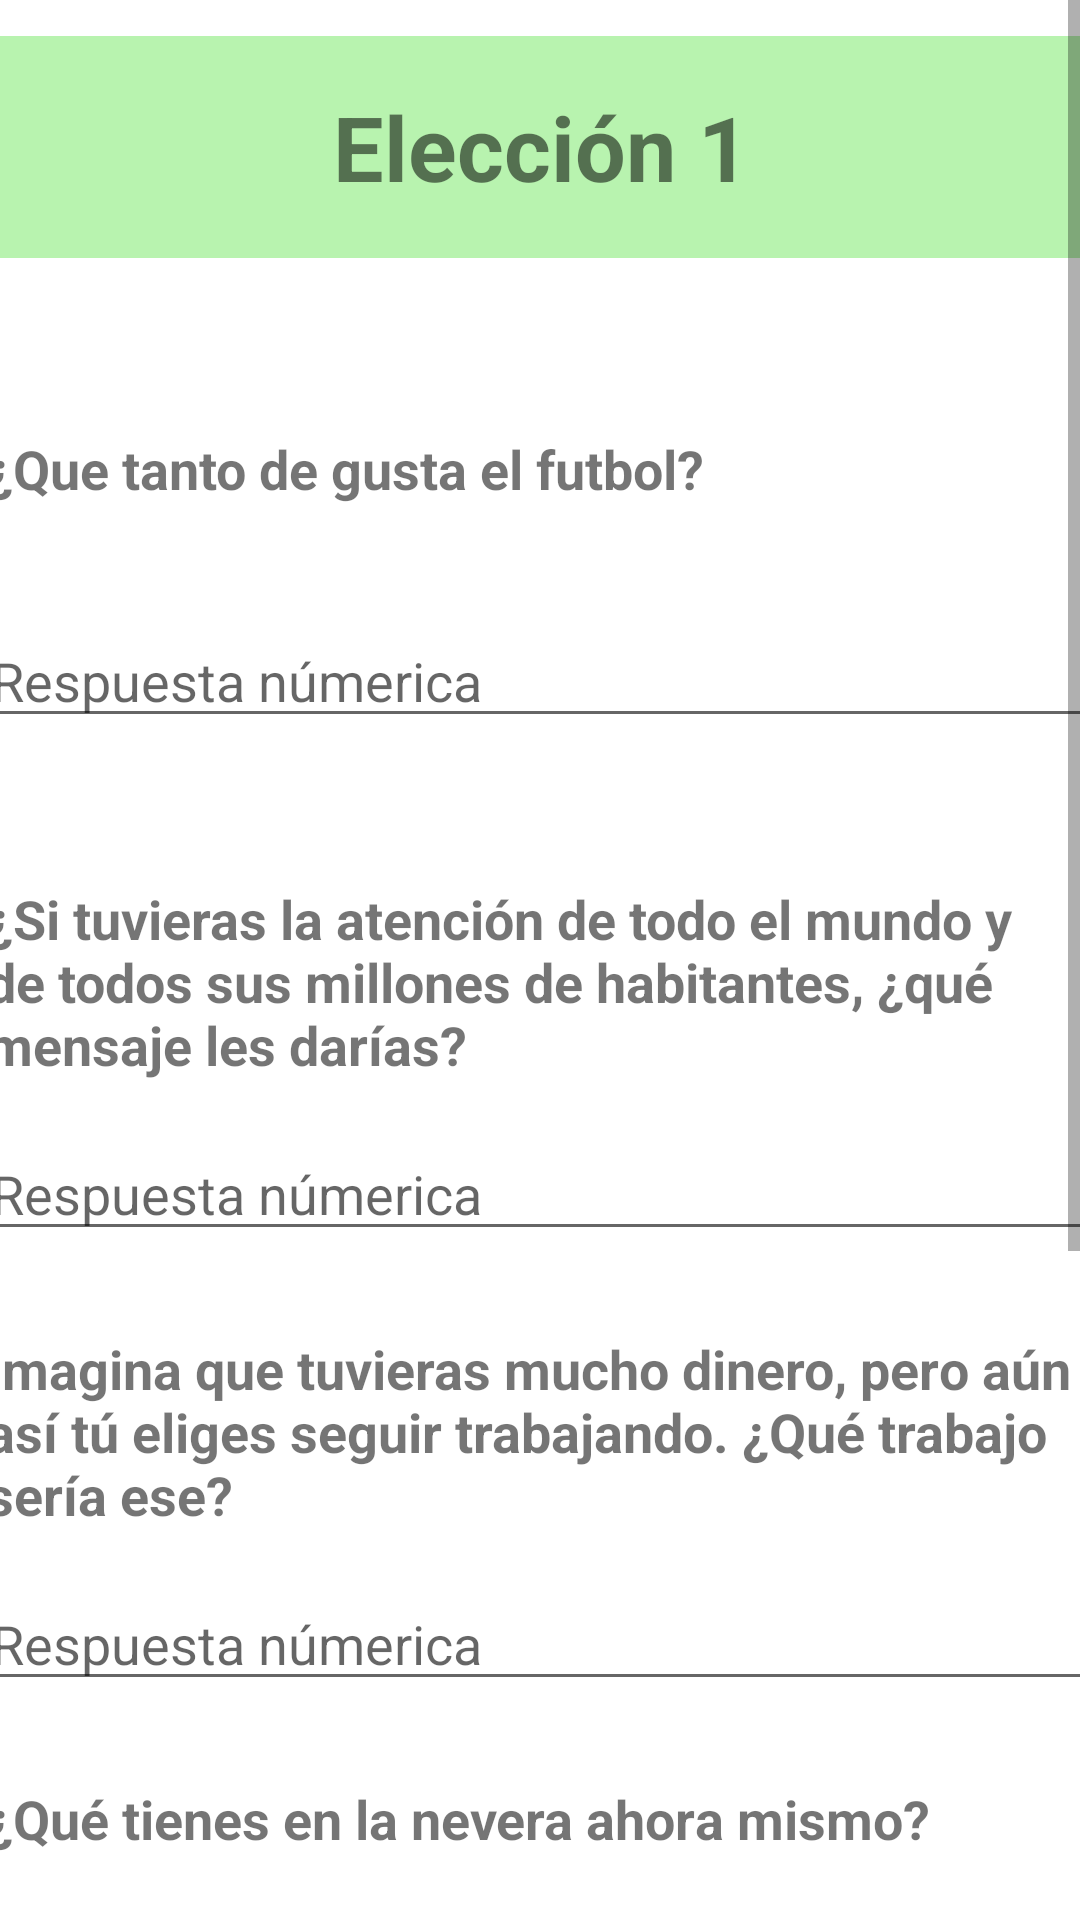

Produce the Android XML layout that renders to this screen, including the resource entries it uses.
<!-- AndroidManifest.xml: application theme Theme.ExampleBD -->
<!-- res/layout/activity_question_one.xml -->
<?xml version="1.0" encoding="utf-8"?>
<androidx.constraintlayout.widget.ConstraintLayout xmlns:android="http://schemas.android.com/apk/res/android"
    xmlns:app="http://schemas.android.com/apk/res-auto"
    xmlns:tools="http://schemas.android.com/tools"
    android:layout_width="match_parent"
    android:layout_height="match_parent"
    tools:context=".IU.QuestionOne.QuestionOne">
    <ScrollView
        android:id="@+id/scrollSectionOne"
        android:layout_width="wrap_content"
        android:layout_height="wrap_content"
        tools:ignore="MissingConstraints">
        <RelativeLayout
            android:id="@+id/relative_question_one"
            android:layout_width="wrap_content"
            android:layout_height="wrap_content">

            <LinearLayout
                android:layout_width="match_parent"
                android:layout_height="match_parent"
                android:orientation="vertical">

                <androidx.constraintlayout.widget.ConstraintLayout
                    android:layout_width="match_parent"
                    android:layout_height="120dp"
                    android:layout_marginTop="12dp">

                    <TextView
                        android:id="@+id/buttonquestionone"
                        android:layout_width="375dp"
                        android:layout_height="74dp"
                        android:layout_margin="12dp"
                        android:background="@color/election1"
                        android:gravity="center"
                        android:text="@string/election_one"
                        android:textSize="30sp"
                        android:textStyle="bold"
                        app:layout_constraintEnd_toEndOf="parent"
                        app:layout_constraintStart_toStartOf="parent"
                        tools:layout_editor_absoluteY="16dp" />
                </androidx.constraintlayout.widget.ConstraintLayout>
                <androidx.constraintlayout.widget.ConstraintLayout
                    android:layout_width="match_parent"
                    android:layout_height="150dp">

                    <TextView
                        android:id="@+id/question1"
                        android:layout_width="375dp"
                        android:layout_height="wrap_content"
                        android:layout_margin="12dp"
                        android:text="@string/question_section1_one"
                        android:textSize="18sp"
                        android:textStyle="bold"
                        app:layout_constraintEnd_toEndOf="parent"
                        app:layout_constraintHorizontal_bias="0.444"
                        app:layout_constraintStart_toStartOf="parent"
                        app:layout_constraintTop_toTopOf="parent" />

                    <EditText
                        android:id="@+id/questionSection1Number1"
                        android:layout_width="375dp"
                        android:layout_height="wrap_content"
                        android:ems="10"
                        android:inputType="numberSigned"
                        android:hint="@string/numerical_answer"
                        app:layout_constraintBottom_toBottomOf="parent"
                        app:layout_constraintEnd_toEndOf="parent"
                        app:layout_constraintStart_toStartOf="parent"
                        app:layout_constraintTop_toBottomOf="@+id/question1" />


                </androidx.constraintlayout.widget.ConstraintLayout>
                <androidx.constraintlayout.widget.ConstraintLayout
                    android:layout_width="match_parent"
                    android:layout_height="150dp">

                    <TextView
                        android:id="@+id/question2"
                        android:layout_width="375dp"
                        android:layout_height="wrap_content"
                        android:layout_margin="12dp"
                        android:text="@string/question_section1_two"
                        android:textSize="18sp"
                        android:textStyle="bold"
                        app:layout_constraintEnd_toEndOf="parent"
                        app:layout_constraintHorizontal_bias="0.444"
                        app:layout_constraintStart_toStartOf="parent"
                        app:layout_constraintTop_toTopOf="parent" />

                    <EditText
                        android:id="@+id/questionSection1Number2"
                        android:layout_width="375dp"
                        android:layout_height="wrap_content"
                        android:ems="10"
                        android:inputType="numberSigned"
                        android:hint="@string/numerical_answer"
                        app:layout_constraintBottom_toBottomOf="parent"
                        app:layout_constraintEnd_toEndOf="parent"
                        app:layout_constraintStart_toStartOf="parent"
                        app:layout_constraintTop_toBottomOf="@+id/question2" />


                </androidx.constraintlayout.widget.ConstraintLayout>
                <androidx.constraintlayout.widget.ConstraintLayout
                    android:layout_width="match_parent"
                    android:layout_height="150dp">

                    <TextView
                        android:id="@+id/question3"
                        android:layout_width="375dp"
                        android:layout_height="wrap_content"
                        android:layout_margin="12dp"
                        android:text="@string/question_section1_three"
                        android:textSize="18sp"
                        android:textStyle="bold"
                        app:layout_constraintEnd_toEndOf="parent"
                        app:layout_constraintHorizontal_bias="0.444"
                        app:layout_constraintStart_toStartOf="parent"
                        app:layout_constraintTop_toTopOf="parent" />

                    <EditText
                        android:id="@+id/questionSection1Number3"
                        android:layout_width="375dp"
                        android:layout_height="wrap_content"
                        android:ems="10"
                        android:inputType="numberSigned"
                        android:hint="@string/numerical_answer"
                        app:layout_constraintBottom_toBottomOf="parent"
                        app:layout_constraintEnd_toEndOf="parent"
                        app:layout_constraintStart_toStartOf="parent"
                        app:layout_constraintTop_toBottomOf="@+id/question3" />

                </androidx.constraintlayout.widget.ConstraintLayout>
                <androidx.constraintlayout.widget.ConstraintLayout
                    android:layout_width="match_parent"
                    android:layout_height="150dp">

                    <TextView
                        android:id="@+id/question4"
                        android:layout_width="375dp"
                        android:layout_height="wrap_content"
                        android:layout_margin="12dp"
                        android:text="@string/question_section1_four"
                        android:textSize="18sp"
                        android:textStyle="bold"
                        app:layout_constraintEnd_toEndOf="parent"
                        app:layout_constraintHorizontal_bias="0.444"
                        app:layout_constraintStart_toStartOf="parent"
                        app:layout_constraintTop_toTopOf="parent" />

                    <EditText
                        android:id="@+id/questionSection1Number4"
                        android:layout_width="375dp"
                        android:layout_height="wrap_content"
                        android:ems="10"
                        android:inputType="numberSigned"
                        android:hint="@string/numerical_answer"
                        app:layout_constraintBottom_toBottomOf="parent"
                        app:layout_constraintEnd_toEndOf="parent"
                        app:layout_constraintStart_toStartOf="parent"
                        app:layout_constraintTop_toBottomOf="@+id/question4" />

                </androidx.constraintlayout.widget.ConstraintLayout>
                <androidx.constraintlayout.widget.ConstraintLayout
                    android:layout_width="match_parent"
                    android:layout_height="150dp">

                    <TextView
                        android:id="@+id/question5"
                        android:layout_width="375dp"
                        android:layout_height="wrap_content"
                        android:layout_margin="12dp"
                        android:text="@string/question_section1_five"
                        android:textSize="18sp"
                        android:textStyle="bold"
                        app:layout_constraintEnd_toEndOf="parent"
                        app:layout_constraintHorizontal_bias="0.444"
                        app:layout_constraintStart_toStartOf="parent"
                        app:layout_constraintTop_toTopOf="parent" />

                    <EditText
                        android:id="@+id/questionSection1Number5"
                        android:layout_width="375dp"
                        android:layout_height="wrap_content"
                        android:ems="10"
                        android:inputType="numberSigned"
                        android:hint="@string/numerical_answer"
                        app:layout_constraintBottom_toBottomOf="parent"
                        app:layout_constraintEnd_toEndOf="parent"
                        app:layout_constraintStart_toStartOf="parent"
                        app:layout_constraintTop_toBottomOf="@+id/question5" />


                </androidx.constraintlayout.widget.ConstraintLayout>
                <androidx.constraintlayout.widget.ConstraintLayout
                    android:layout_width="match_parent"
                    android:layout_height="100dp">

                    <TextView
                        android:id="@+id/btnQuestionSectionOne"
                        android:layout_width="375dp"
                        android:layout_height="50dp"
                        android:text="@string/end_survey"
                        android:textSize="25sp"
                        android:gravity="center"
                        android:textColor="@color/black"
                        android:background="@drawable/style_border"
                        android:layout_margin="12dp"
                        android:layout_marginTop="12dp"
                        android:layout_marginEnd="12dp"
                        app:layout_constraintEnd_toEndOf="parent"
                        app:layout_constraintStart_toStartOf="parent"
                        app:layout_constraintTop_toTopOf="parent" />
                </androidx.constraintlayout.widget.ConstraintLayout>




            </LinearLayout>
        </RelativeLayout>
    </ScrollView>

</androidx.constraintlayout.widget.ConstraintLayout>
<!-- resources referenced by this layout -->
<resources>
  <color name="black">#FF000000</color>
  <color name="election1">#B8F3AF</color>
  <!-- drawable style_border (drawable) -->
  <?xml version="1.0" encoding="utf-8"?>
  <shape xmlns:android="http://schemas.android.com/apk/res/android"
      android:shape="rectangle" android:padding="10dp">
      
      <solid android:color="@color/button_end_survey"/>
      <corners android:radius="27.5dp"/>
  </shape>
  <string name="election_one"> Elección 1 </string>
  <string name="end_survey">Finalizar</string>
  <string name="numerical_answer">Respuesta númerica</string>
  <string name="question_section1_five">¿A qué es lo último que le has dado like en tus redes sociales?</string>
  <string name="question_section1_four">¿Qué tienes en la nevera ahora mismo?</string>
  <string name="question_section1_one">¿Que tanto de gusta el futbol?</string>
  <string name="question_section1_three">Imagina que tuvieras mucho dinero, pero aún así tú eliges seguir trabajando. ¿Qué trabajo sería ese?</string>
  <string name="question_section1_two">¿Si tuvieras  la atención de todo el mundo y de todos sus millones de habitantes, ¿qué mensaje les darías?</string>
  <style name="Theme.ExampleBD" parent="Theme.MaterialComponents.DayNight.DarkActionBar">
          
          <item name="colorPrimary">@color/purple_500</item>
          <item name="colorPrimaryVariant">@color/purple_700</item>
          <item name="colorOnPrimary">@color/white</item>
          
          <item name="colorSecondary">@color/teal_200</item>
          <item name="colorSecondaryVariant">@color/teal_700</item>
          <item name="colorOnSecondary">@color/black</item>
          
          <item name="android:statusBarColor">?attr/colorPrimaryVariant</item>
          
      </style>
  <color name="button_end_survey">#D1D1CD</color>
  <color name="purple_500">#FF6200EE</color>
  <color name="purple_700">#FF3700B3</color>
  <color name="white">#FFFFFFFF</color>
  <color name="teal_200">#FF03DAC5</color>
  <color name="teal_700">#FF018786</color>
</resources>
